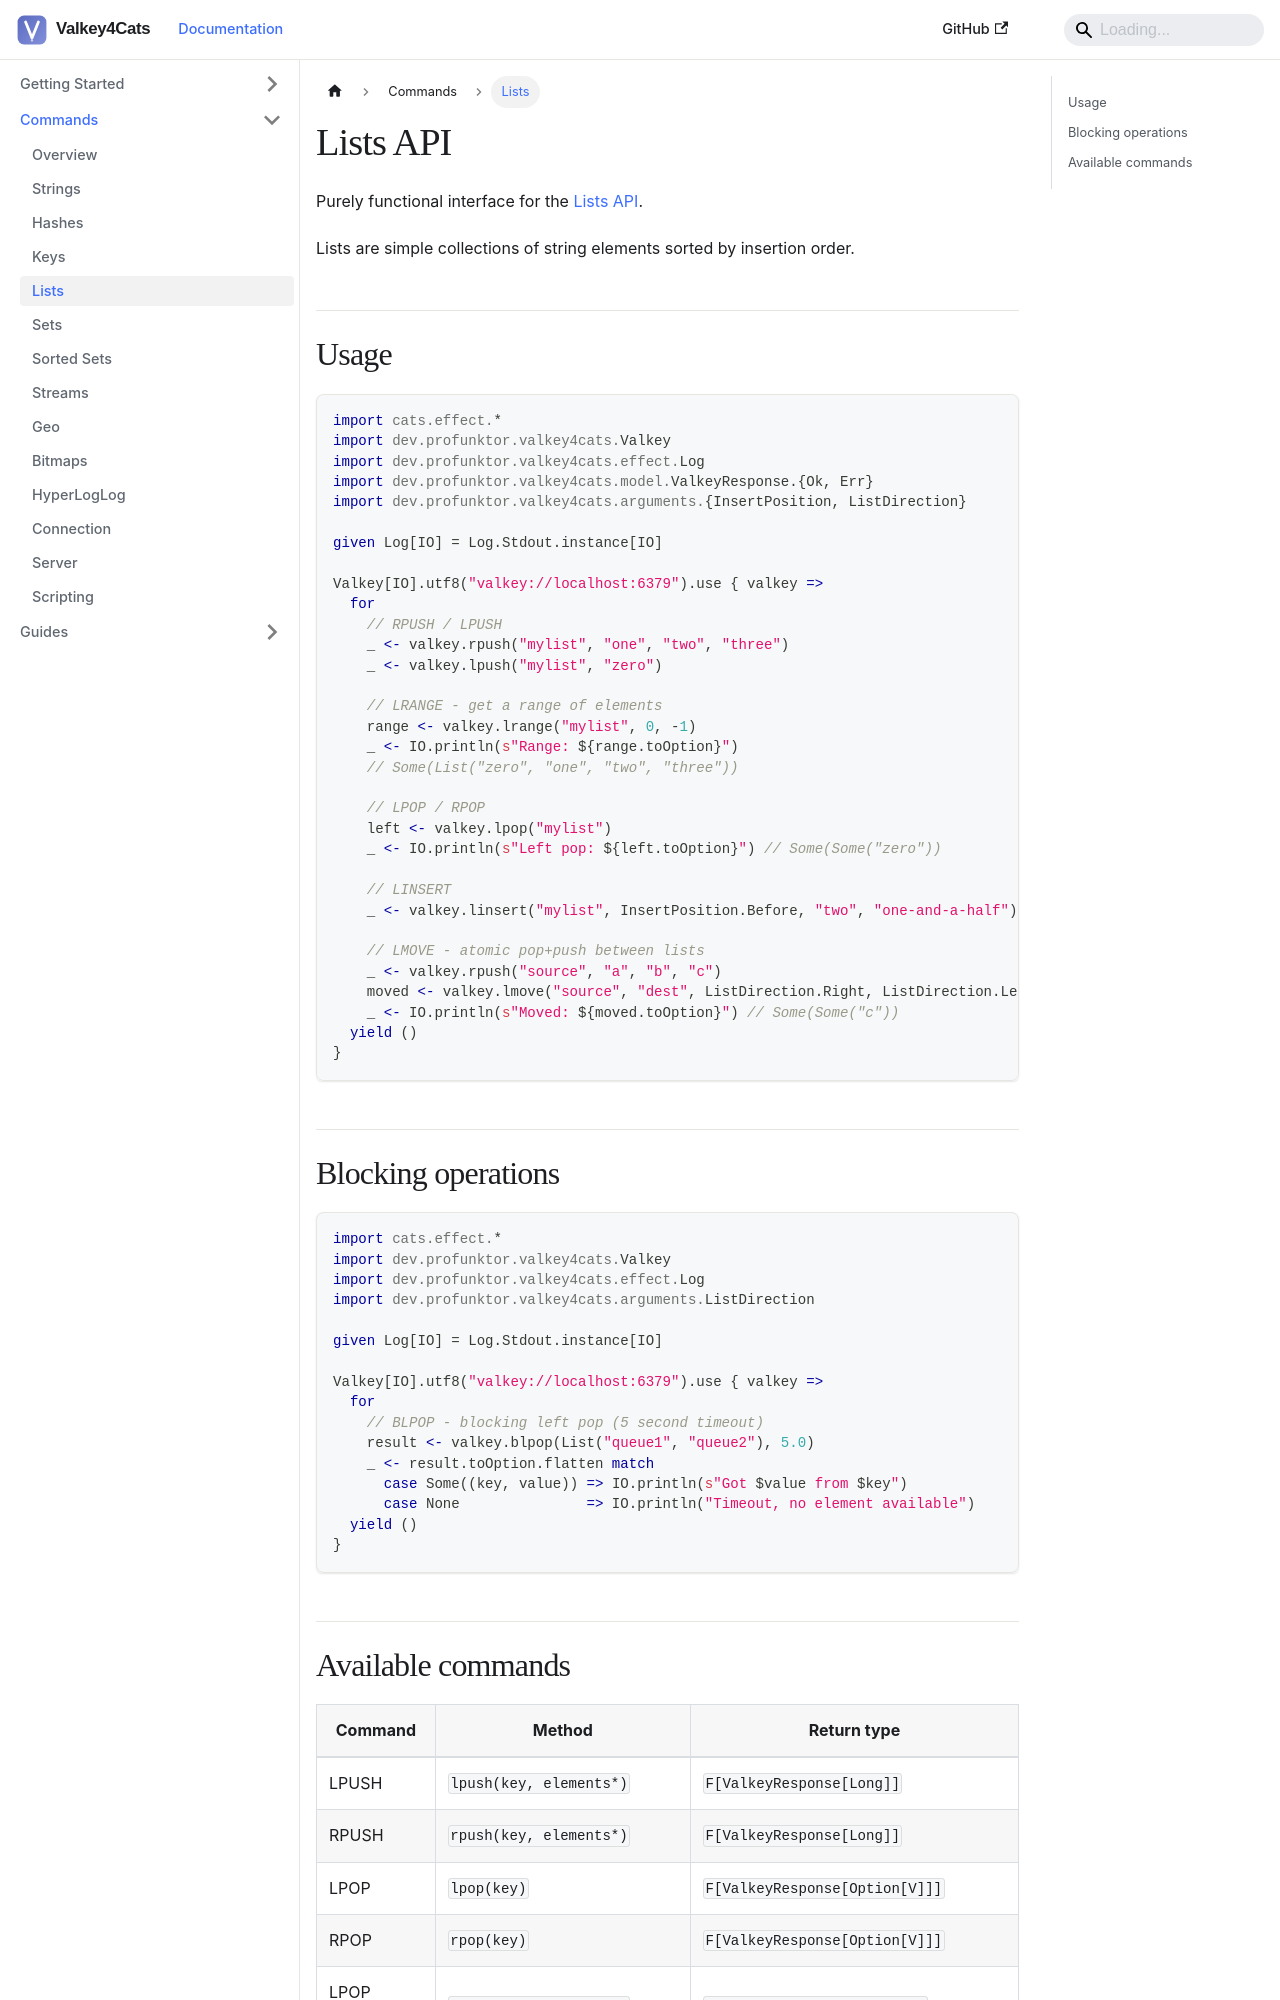

repository: profunktor/valkey4cats · page: docs/commands/lists/index.html · generator: docusaurus

---
sidebar_position: 5
title: Lists
---

# Lists API

Purely functional interface for the [Lists API](https://valkey.io/commands/#list).

Lists are simple collections of string elements sorted by insertion order.

## Usage

```scala
import cats.effect.*
import dev.profunktor.valkey4cats.Valkey
import dev.profunktor.valkey4cats.effect.Log
import dev.profunktor.valkey4cats.model.ValkeyResponse.{Ok, Err}
import dev.profunktor.valkey4cats.arguments.{InsertPosition, ListDirection}

given Log[IO] = Log.Stdout.instance[IO]

Valkey[IO].utf8("valkey://localhost:6379").use { valkey =>
  for
    // RPUSH / LPUSH
    _ <- valkey.rpush("mylist", "one", "two", "three")
    _ <- valkey.lpush("mylist", "zero")

    // LRANGE - get a range of elements
    range <- valkey.lrange("mylist", 0, -1)
    _ <- IO.println(s"Range: ${range.toOption}")
    // Some(List("zero", "one", "two", "three"))

    // LPOP / RPOP
    left <- valkey.lpop("mylist")
    _ <- IO.println(s"Left pop: ${left.toOption}") // Some(Some("zero"))

    // LINSERT
    _ <- valkey.linsert("mylist", InsertPosition.Before, "two", "one-and-a-half")

    // LMOVE - atomic pop+push between lists
    _ <- valkey.rpush("source", "a", "b", "c")
    moved <- valkey.lmove("source", "dest", ListDirection.Right, ListDirection.Left)
    _ <- IO.println(s"Moved: ${moved.toOption}") // Some(Some("c"))
  yield ()
}
```

## Blocking operations

```scala
import cats.effect.*
import dev.profunktor.valkey4cats.Valkey
import dev.profunktor.valkey4cats.effect.Log
import dev.profunktor.valkey4cats.arguments.ListDirection

given Log[IO] = Log.Stdout.instance[IO]

Valkey[IO].utf8("valkey://localhost:6379").use { valkey =>
  for
    // BLPOP - blocking left pop (5 second timeout)
    result <- valkey.blpop(List("queue1", "queue2"), 5.0)
    _ <- result.toOption.flatten match
      case Some((key, value)) => IO.println(s"Got $value from $key")
      case None               => IO.println("Timeout, no element available")
  yield ()
}
```
